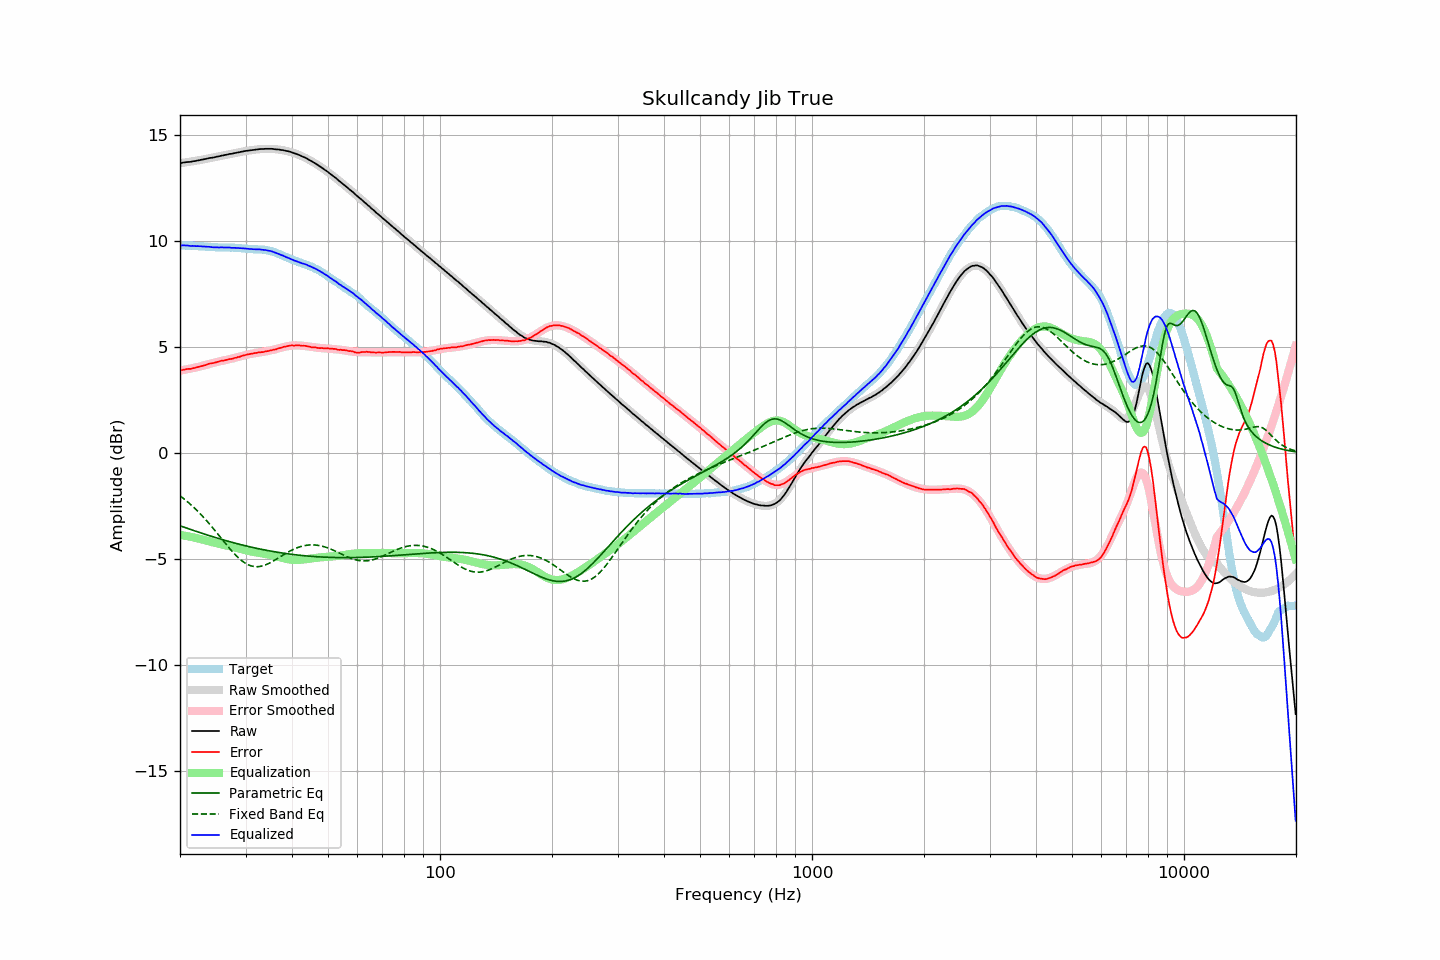

Values plotted in this chart, from the file beside it:
frequency, raw, error, smoothed, error_smoothed, equalization, parametric_eq, fixed_band_eq, equalized_raw, equalized_smoothed, target
20.00, 13.66, 3.88, 13.66, 3.88, -3.88, -3.45, -2.04, 9.78, 9.78, 9.78
20.20, 13.67, 3.89, 13.67, 3.89, -3.89, -3.48, -2.09, 9.77, 9.78, 9.78
20.40, 13.69, 3.91, 13.68, 3.90, -3.90, -3.50, -2.15, 9.78, 9.78, 9.78
20.61, 13.70, 3.92, 13.69, 3.92, -3.92, -3.53, -2.21, 9.78, 9.77, 9.78
20.81, 13.71, 3.94, 13.70, 3.93, -3.93, -3.56, -2.27, 9.78, 9.77, 9.76
21.02, 13.72, 3.95, 13.71, 3.94, -3.94, -3.58, -2.34, 9.77, 9.77, 9.76
21.23, 13.72, 3.95, 13.72, 3.96, -3.96, -3.61, -2.40, 9.76, 9.76, 9.76
21.44, 13.73, 3.95, 13.74, 3.97, -3.97, -3.63, -2.47, 9.75, 9.76, 9.77
21.66, 13.75, 3.98, 13.75, 3.99, -3.99, -3.66, -2.54, 9.76, 9.76, 9.76
21.87, 13.76, 4.00, 13.76, 4.01, -4.01, -3.69, -2.61, 9.75, 9.75, 9.76
22.09, 13.77, 4.02, 13.77, 4.02, -4.02, -3.71, -2.68, 9.74, 9.75, 9.75
22.31, 13.79, 4.04, 13.79, 4.04, -4.04, -3.74, -2.76, 9.75, 9.75, 9.75
22.54, 13.80, 4.06, 13.80, 4.06, -4.06, -3.76, -2.83, 9.74, 9.74, 9.74
22.76, 13.82, 4.08, 13.81, 4.08, -4.08, -3.79, -2.91, 9.74, 9.74, 9.74
22.99, 13.83, 4.09, 13.83, 4.10, -4.10, -3.81, -2.99, 9.73, 9.73, 9.73
23.22, 13.85, 4.12, 13.84, 4.12, -4.12, -3.84, -3.08, 9.73, 9.72, 9.72
23.45, 13.86, 4.13, 13.86, 4.14, -4.14, -3.86, -3.16, 9.72, 9.72, 9.72
23.69, 13.88, 4.16, 13.87, 4.16, -4.16, -3.88, -3.25, 9.71, 9.71, 9.71
23.92, 13.90, 4.20, 13.89, 4.18, -4.18, -3.91, -3.33, 9.71, 9.71, 9.70
24.16, 13.91, 4.21, 13.90, 4.20, -4.20, -3.93, -3.42, 9.70, 9.70, 9.70
24.40, 13.92, 4.22, 13.92, 4.22, -4.22, -3.96, -3.51, 9.70, 9.70, 9.70
24.65, 13.93, 4.23, 13.93, 4.24, -4.24, -3.98, -3.60, 9.69, 9.69, 9.69
24.89, 13.95, 4.25, 13.95, 4.26, -4.26, -4.00, -3.70, 9.69, 9.69, 9.69
25.14, 13.97, 4.28, 13.97, 4.28, -4.28, -4.03, -3.79, 9.69, 9.69, 9.69
25.39, 13.98, 4.30, 13.98, 4.30, -4.30, -4.05, -3.88, 9.68, 9.68, 9.68
25.65, 14.00, 4.32, 14.00, 4.31, -4.31, -4.07, -3.98, 9.68, 9.68, 9.68
25.91, 14.02, 4.34, 14.01, 4.33, -4.33, -4.09, -4.07, 9.69, 9.68, 9.68
26.16, 14.03, 4.34, 14.03, 4.35, -4.35, -4.12, -4.17, 9.68, 9.68, 9.68
26.43, 14.05, 4.36, 14.04, 4.36, -4.36, -4.14, -4.26, 9.68, 9.68, 9.68
26.69, 14.06, 4.38, 14.06, 4.38, -4.38, -4.16, -4.35, 9.68, 9.68, 9.68
26.96, 14.08, 4.40, 14.07, 4.40, -4.40, -4.18, -4.44, 9.68, 9.68, 9.68
27.23, 14.10, 4.42, 14.09, 4.41, -4.41, -4.20, -4.53, 9.68, 9.67, 9.67
27.50, 14.10, 4.42, 14.11, 4.43, -4.43, -4.22, -4.62, 9.66, 9.67, 9.67
27.77, 14.12, 4.44, 14.12, 4.45, -4.45, -4.24, -4.70, 9.67, 9.67, 9.68
28.05, 14.14, 4.47, 14.14, 4.47, -4.47, -4.26, -4.78, 9.67, 9.67, 9.67
28.33, 14.15, 4.48, 14.15, 4.49, -4.49, -4.28, -4.86, 9.66, 9.66, 9.66
28.62, 14.17, 4.51, 14.16, 4.51, -4.51, -4.30, -4.94, 9.66, 9.66, 9.65
28.90, 14.18, 4.52, 14.18, 4.53, -4.53, -4.32, -5.01, 9.65, 9.65, 9.66
29.19, 14.20, 4.55, 14.19, 4.55, -4.55, -4.34, -5.07, 9.65, 9.64, 9.65
29.48, 14.21, 4.57, 14.21, 4.57, -4.57, -4.36, -5.13, 9.64, 9.64, 9.63
29.78, 14.23, 4.60, 14.22, 4.59, -4.59, -4.38, -5.18, 9.64, 9.63, 9.63
30.08, 14.24, 4.61, 14.23, 4.61, -4.61, -4.40, -5.23, 9.63, 9.62, 9.63
30.38, 14.25, 4.63, 14.25, 4.63, -4.63, -4.42, -5.27, 9.62, 9.62, 9.61
30.68, 14.26, 4.65, 14.26, 4.64, -4.64, -4.43, -5.31, 9.61, 9.61, 9.61
30.99, 14.27, 4.66, 14.27, 4.66, -4.66, -4.45, -5.33, 9.61, 9.61, 9.60
31.30, 14.28, 4.68, 14.28, 4.67, -4.67, -4.47, -5.35, 9.60, 9.61, 9.60
31.61, 14.29, 4.69, 14.29, 4.69, -4.69, -4.48, -5.37, 9.60, 9.60, 9.60
31.93, 14.30, 4.70, 14.30, 4.70, -4.70, -4.50, -5.38, 9.60, 9.60, 9.59
32.24, 14.31, 4.71, 14.31, 4.71, -4.71, -4.52, -5.38, 9.59, 9.59, 9.60
32.57, 14.32, 4.73, 14.31, 4.73, -4.73, -4.53, -5.37, 9.59, 9.59, 9.58
32.89, 14.33, 4.74, 14.32, 4.74, -4.74, -4.55, -5.36, 9.59, 9.58, 9.59
33.22, 14.33, 4.74, 14.33, 4.75, -4.75, -4.56, -5.35, 9.58, 9.58, 9.58
33.55, 14.33, 4.75, 14.33, 4.76, -4.76, -4.58, -5.33, 9.57, 9.57, 9.58
33.89, 14.34, 4.77, 14.33, 4.77, -4.77, -4.60, -5.30, 9.56, 9.56, 9.56
34.23, 14.34, 4.79, 14.33, 4.79, -4.79, -4.61, -5.27, 9.55, 9.55, 9.55
34.57, 14.34, 4.80, 14.33, 4.80, -4.80, -4.62, -5.23, 9.53, 9.53, 9.54
34.92, 14.34, 4.82, 14.33, 4.82, -4.82, -4.64, -5.20, 9.52, 9.51, 9.51
35.27, 14.34, 4.83, 14.33, 4.84, -4.84, -4.65, -5.16, 9.50, 9.49, 9.51
35.62, 14.33, 4.86, 14.33, 4.85, -4.85, -4.66, -5.11, 9.47, 9.47, 9.47
35.97, 14.32, 4.86, 14.32, 4.87, -4.87, -4.68, -5.07, 9.44, 9.45, 9.45
... 635 more rows
